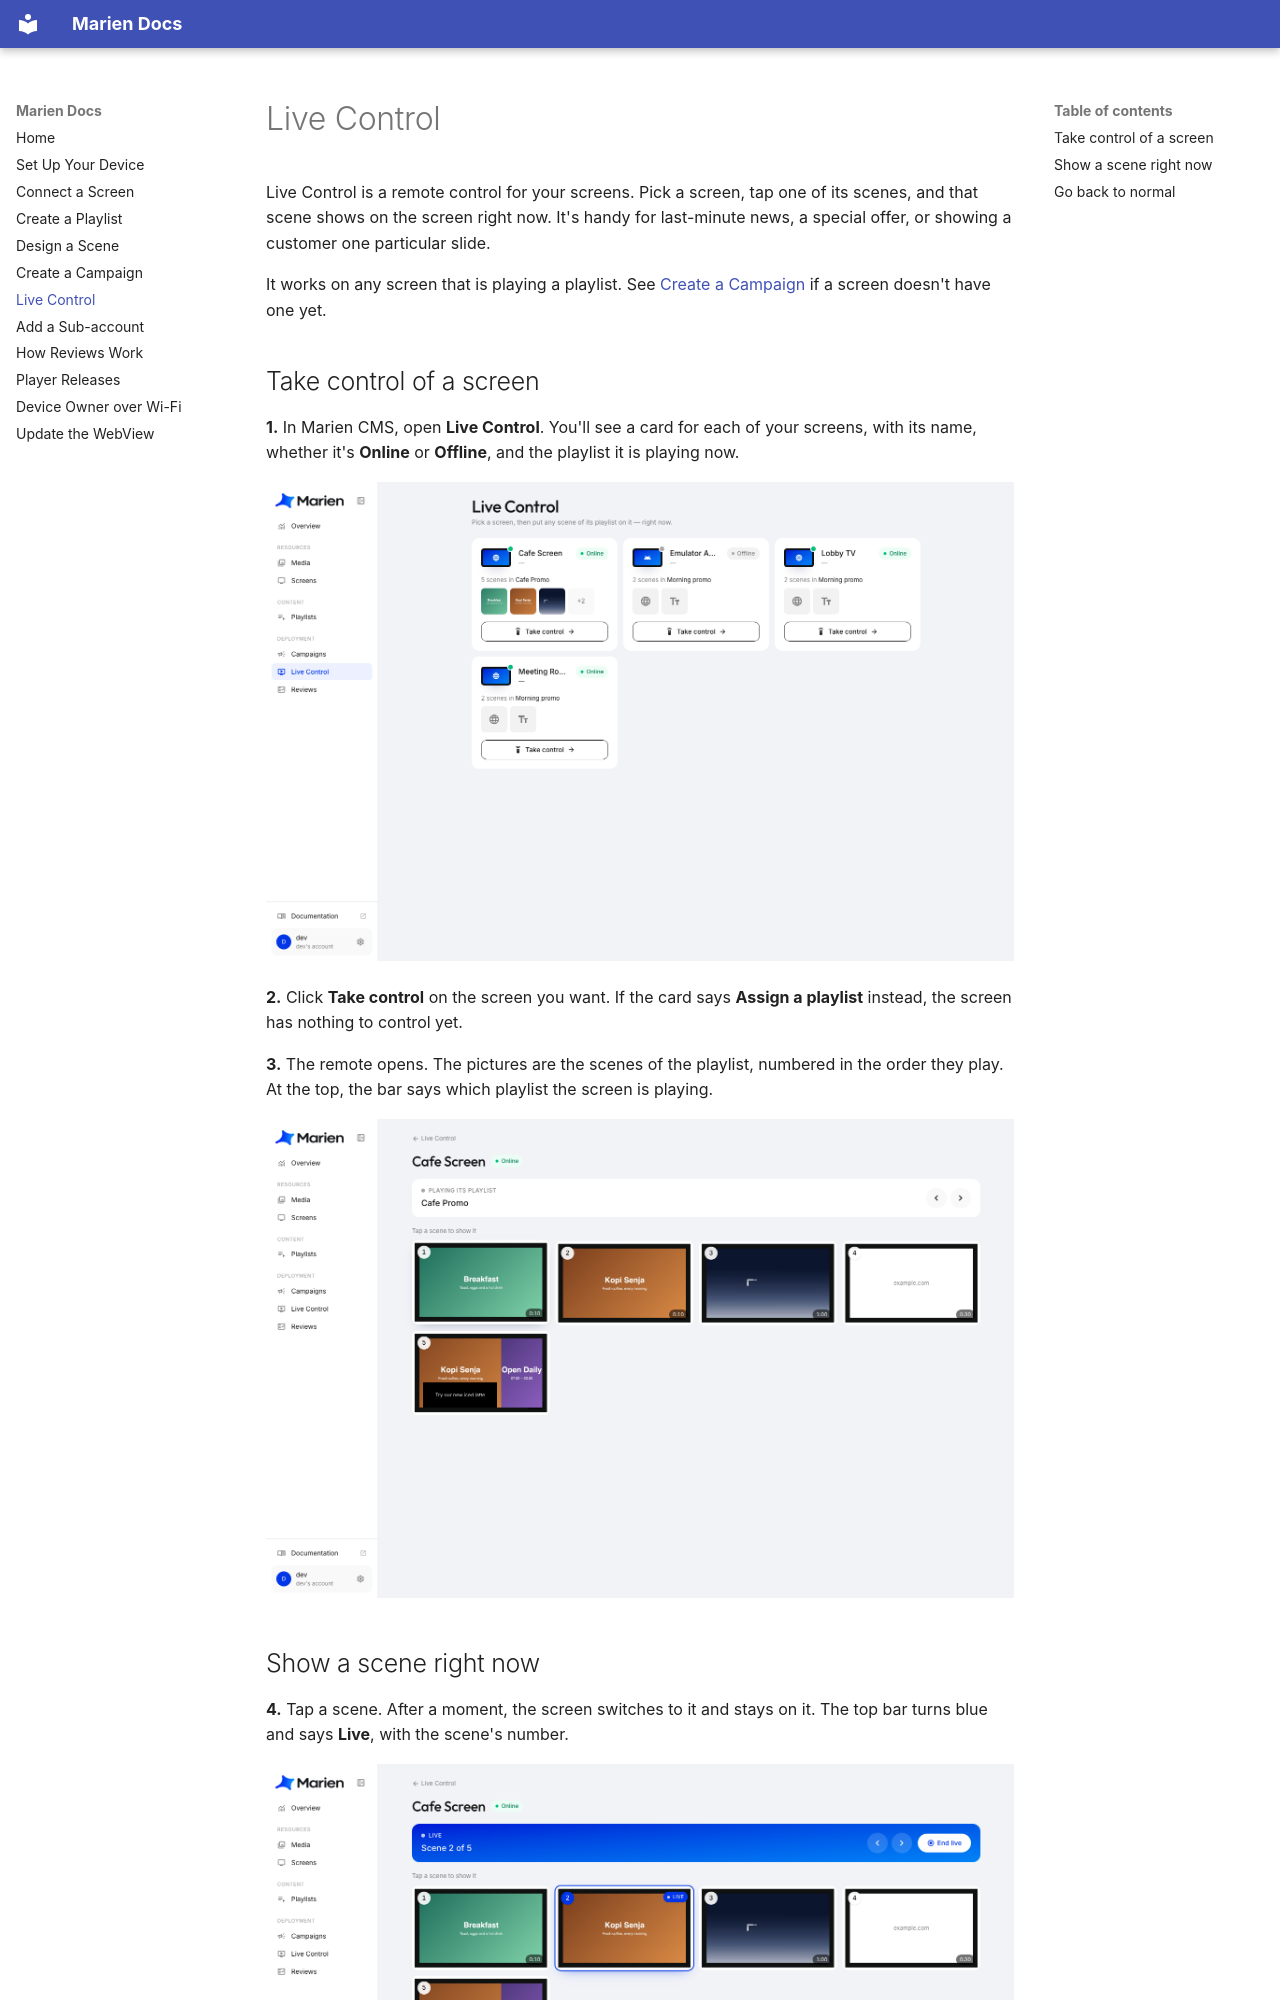

repository: Stratigo-Agency/marien-docs · page: live-control/index.html · generator: mkdocs

# Live Control

Live Control is a remote control for your screens. Pick a screen, tap one of its scenes, and that scene shows on the screen right now. It's handy for last-minute news, a special offer, or showing a customer one particular slide.

It works on any screen that is playing a playlist. See [Create a Campaign](creating-a-campaign.md) if a screen doesn't have one yet.

## Take control of a screen

**1.** In Marien CMS, open **Live Control**. You'll see a card for each of your screens, with its name, whether it's **Online** or **Offline**, and the playlist it is playing now.

![The Live Control page with a card for every screen](images/live/01-live-control.png)

**2.** Click **Take control** on the screen you want. If the card says **Assign a playlist** instead, the screen has nothing to control yet.

**3.** The remote opens. The pictures are the scenes of the playlist, numbered in the order they play. At the top, the bar says which playlist the screen is playing.

![The remote for one screen](images/live/02-remote.png)

## Show a scene right now

**4.** Tap a scene. After a moment, the screen switches to it and stays on it. The top bar turns blue and says **Live**, with the scene's number.

![A scene held live on the screen](images/live/03-live.png)

- The left and right arrows move to the previous or next scene.
- Tap another scene any time to switch to it.
